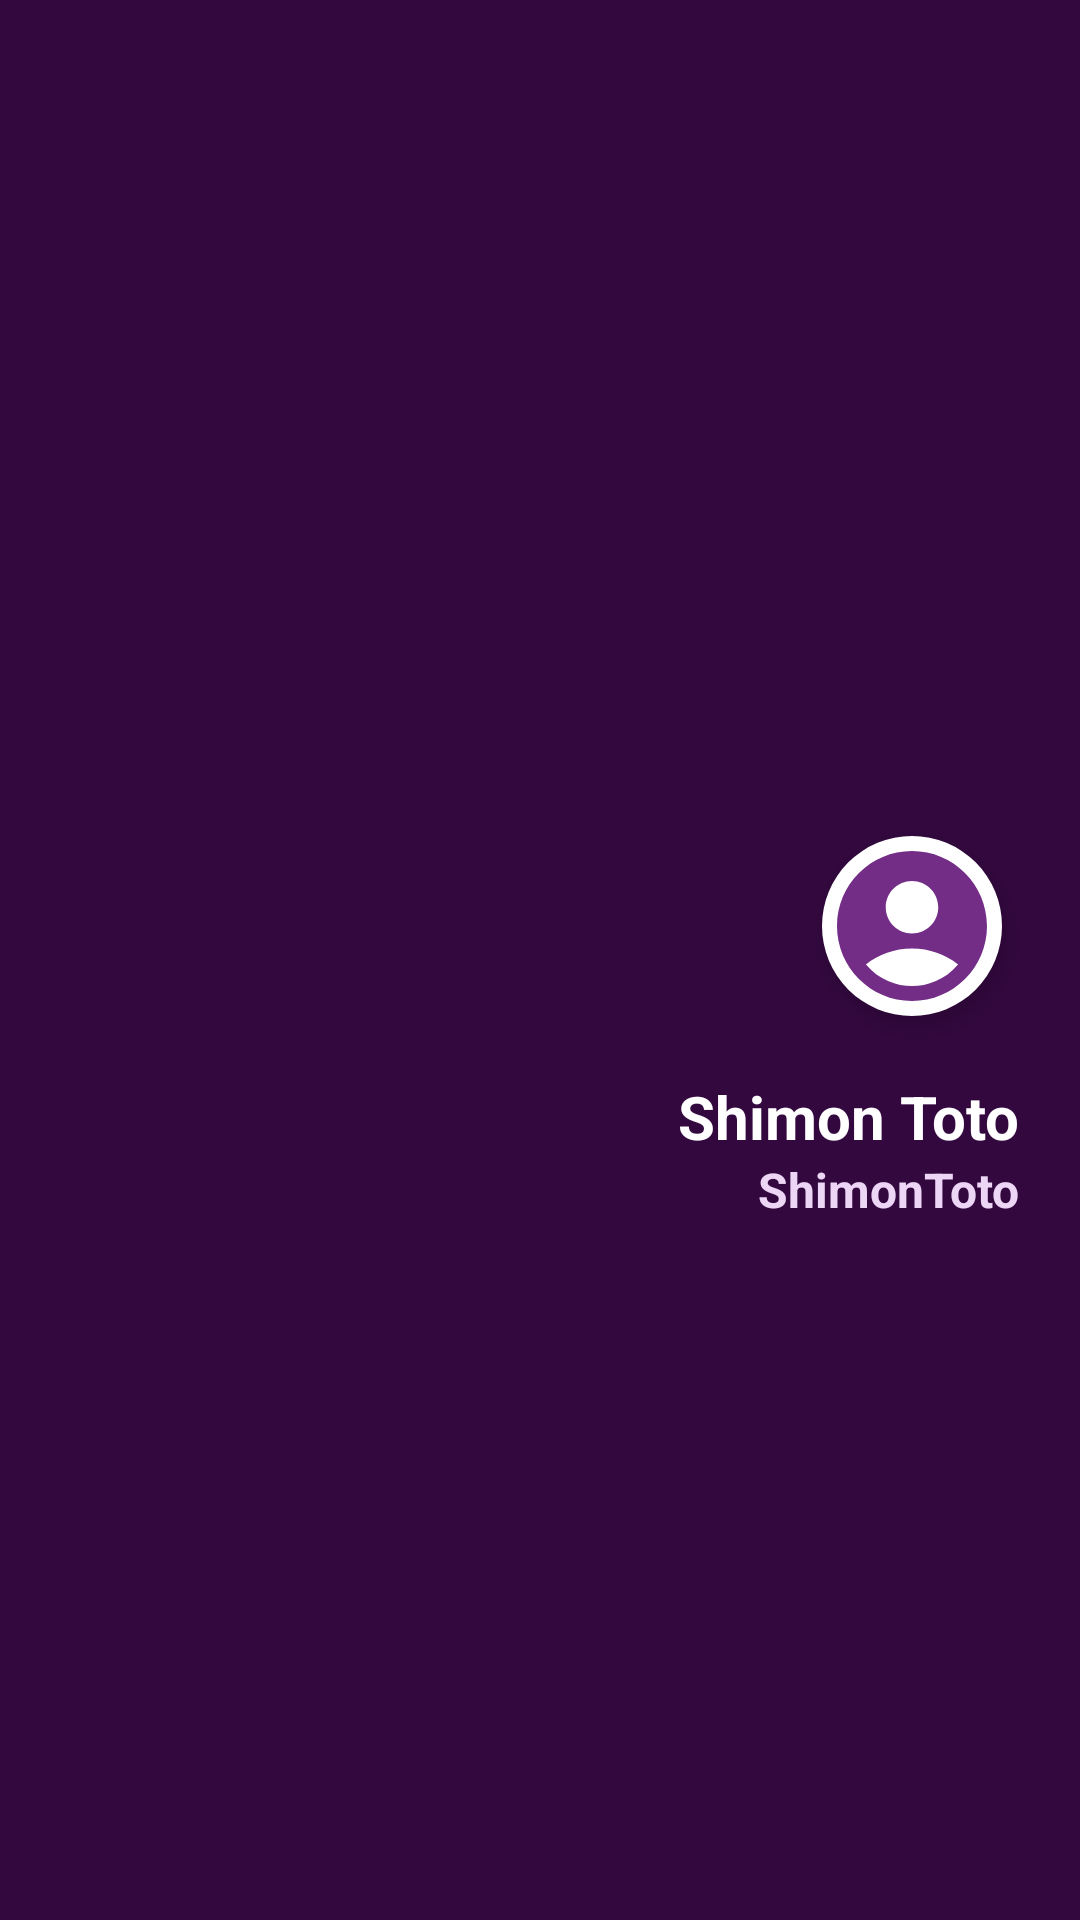

Produce the Android XML layout that renders to this screen, including the resource entries it uses.
<!-- AndroidManifest.xml: application theme Theme.SecondStoryProject -->
<!-- res/layout/nav_header.xml -->
<?xml version="1.0" encoding="utf-8"?>
<androidx.constraintlayout.widget.ConstraintLayout
    xmlns:android="http://schemas.android.com/apk/res/android"
    xmlns:app="http://schemas.android.com/apk/res-auto"
    xmlns:tools="http://schemas.android.com/tools"
    android:layout_width="match_parent"
    android:layout_height="wrap_content"
    android:background="@color/dark_purple"
    android:layoutDirection="rtl">

    <LinearLayout
        android:id="@+id/headerContainer"
        android:layout_width="match_parent"
        android:layout_height="wrap_content"
        android:orientation="vertical"
        app:layout_constraintTop_toTopOf="parent"
        app:layout_constraintBottom_toBottomOf="parent"
        app:layout_constraintStart_toStartOf="parent"
        app:layout_constraintEnd_toEndOf="parent"
        android:padding="20dp">

        
        <com.google.android.material.imageview.ShapeableImageView
            android:id="@+id/navHeaderAvatar"
            android:layout_width="72dp"
            android:layout_height="72dp"
            android:src="@drawable/ic_profile"
            android:scaleType="centerCrop"
            app:shapeAppearanceOverlay="@style/CircleImageView"
            android:background="@android:color/white"
            android:padding="6dp"
            android:elevation="6dp"
            android:layout_marginTop="50dp"
            android:layout_gravity="start"/>

        
        <TextView
            android:id="@+id/navHeaderName"
            android:layout_width="wrap_content"
            android:layout_height="wrap_content"
            android:text="Shimon Toto"
            android:textColor="@android:color/white"
            android:textSize="20sp"
            android:textStyle="bold"
            android:layout_marginTop="14dp"
            android:layout_gravity="start"/>

        
        <TextView
            android:id="@+id/navHeaderUsername"
            android:layout_width="wrap_content"
            android:layout_height="wrap_content"
            android:text="ShimonToto"
            android:textColor="@color/lavender"
            android:textSize="16sp"
            android:textStyle="bold"
            android:layout_marginBottom="10dp"
            android:layout_gravity="start"/>


    </LinearLayout>

</androidx.constraintlayout.widget.ConstraintLayout>
<!-- resources referenced by this layout -->
<resources>
  <color name="dark_purple">#33083f</color>
  <color name="lavender">#EDD6F5</color>
  <!-- drawable ic_profile (drawable) -->
  <vector xmlns:android="http://schemas.android.com/apk/res/android" android:height="24dp" android:tint="@color/medium_purple" android:viewportHeight="24" android:viewportWidth="24" android:width="24dp">
        
      <path android:fillColor="@android:color/white" android:pathData="M12,2C6.48,2 2,6.48 2,12s4.48,10 10,10s10,-4.48 10,-10S17.52,2 12,2zM12,6c1.93,0 3.5,1.57 3.5,3.5S13.93,13 12,13s-3.5,-1.57 -3.5,-3.5S10.07,6 12,6zM12,20c-2.03,0 -4.43,-0.82 -6.14,-2.88C7.55,15.8 9.68,15 12,15s4.45,0.8 6.14,2.12C16.43,19.18 14.03,20 12,20z"/>
      
  </vector>
  <style name="CircleImageView" parent="">
          <item name="cornerFamily">rounded</item>
          <item name="cornerSize">50%</item>
      </style>
  <style name="Theme.SecondStoryProject" parent="Base.Theme.SecondStoryProject" />
  <color name="medium_purple">#732D87</color>
  <style name="Base.Theme.SecondStoryProject" parent="Theme.Material3.DayNight.NoActionBar">
          
          <item name="android:colorBackground">@color/light_lavender</item>
          <item name="colorSurface">@color/light_lavender</item>
          <item name="android:windowBackground">@color/light_lavender</item>
  
          
          <item name="shapeAppearanceSmallComponent">@style/ShapeSmall</item>
          <item name="shapeAppearanceMediumComponent">@style/ShapeMedium</item>
          <item name="shapeAppearanceLargeComponent">@style/ShapeLarge</item>
  
          
          <item name="bottomNavigationStyle">@style/BottomNavStyle</item>
  
  
      </style>
  <color name="light_lavender">#FAF5FF</color>
  <style name="ShapeSmall" parent="ShapeAppearance.Material3.SmallComponent">
          <item name="cornerFamily">rounded</item>
          <item name="cornerSize">8dp</item>
      </style>
  <style name="ShapeMedium" parent="ShapeAppearance.Material3.MediumComponent">
          <item name="cornerFamily">rounded</item>
          <item name="cornerSize">12dp</item>
      </style>
  <style name="ShapeLarge" parent="ShapeAppearance.Material3.LargeComponent">
          <item name="cornerFamily">rounded</item>
          <item name="cornerSize">16dp</item>
      </style>
  <style name="BottomNavStyle" parent="Widget.Material3.BottomNavigationView">
          <item name="backgroundTint">@color/dark_purple</item>
          <item name="itemIconTint">@color/bottom_nav_tint</item>
          <item name="itemTextColor">@color/bottom_nav_text_tint</item>
          <item name="itemActiveIndicatorStyle">@style/BottomNavIndicator</item>
          <item name="elevation">8dp</item>
      </style>
  <style name="BottomNavIndicator" parent="Widget.Material3.BottomNavigationView.ActiveIndicator">
          <item name="android:color">@color/light_lavender</item>
      </style>
</resources>
